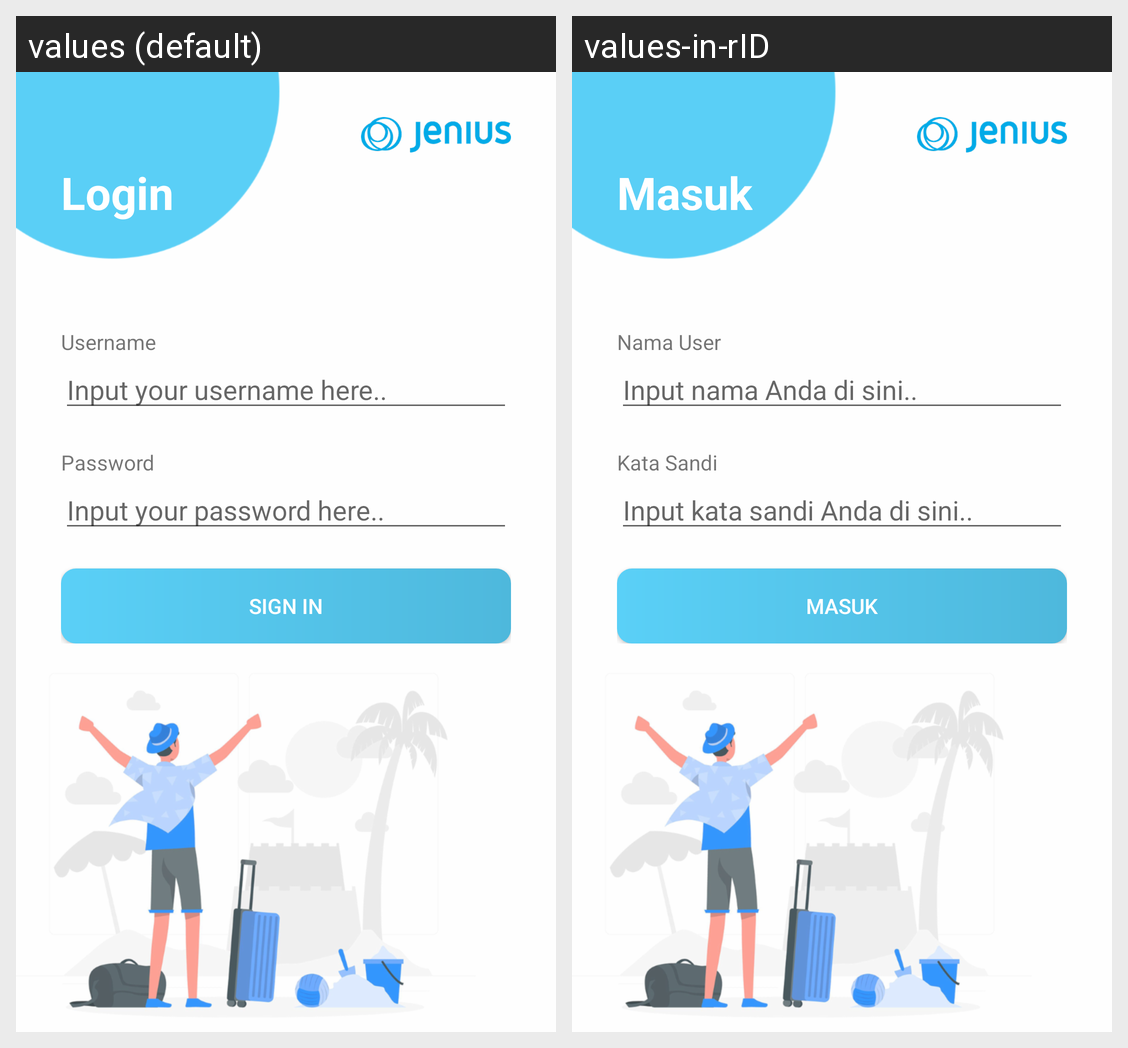

Strings drawn on this Android screen and how each of the app's shown locales translates them:
Android screen res/layout/activity_login.xml rendered under 2 locales, left to right: values (default), values-in-rID. Device: Nexus 5 (rendered at 1080×1920; each locale shown at half size, 540×960, under a caption strip naming it); theme AppTheme.
Strings drawn on this screen, with the default value and each locale's value (text and hints the layout hard-codes, and strings that could not be matched under every locale, appear in the picture but are not listed):

label_login
  values: Login
  values-in-rID: Masuk

label_username
  values: Username
  values-in-rID: Nama User

hint_username
  values: Input your username here..
  values-in-rID: Input nama Anda di sini..

label_password
  values: Password
  values-in-rID: Kata Sandi

hint_password
  values: Input your password here..
  values-in-rID: Input kata sandi Anda di sini..

button_signin
  values: Sign In
  values-in-rID: Masuk
